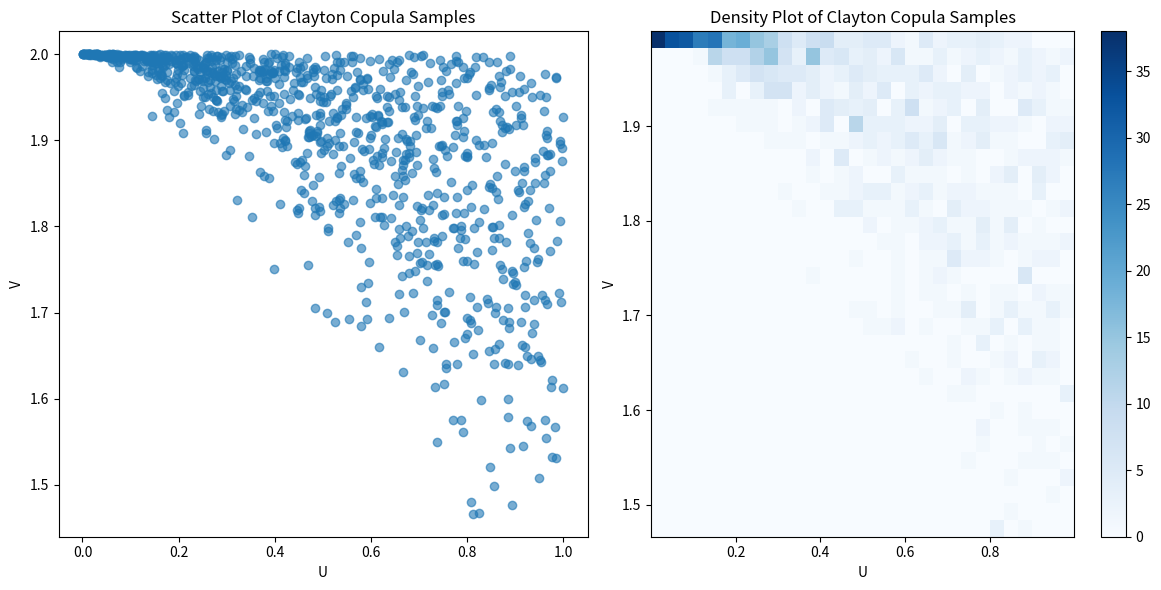

Reproduce this figure in Python.
# %%


import numpy as np
import matplotlib.pyplot as plt
import numpy as np

def empirical_cdf(data):
    sorted_data = np.sort(data)
    ranks = np.searchsorted(sorted_data, data, side='right') / len(data)
    return ranks

def clayton_log_likelihood(theta, u, v):
    """Calculate the log likelihood for the Clayton copula."""
    if theta <= 0:
        return -np.inf  # log likelihood is undefined for non-positive theta
    return np.sum(np.log((theta + 1) * (u ** (-theta - 1) + v ** (-theta - 1)) ** (-2 - 1/theta) * 
                         (u * v) ** (-theta - 1)))

def clayton_log_likelihood_derivative(theta, u, v):
    """First derivative of the log likelihood function."""
    if theta <= 0:
        return 0  # Avoid invalid operations
    term1 = np.sum((u ** (-theta - 1) + v ** (-theta - 1)) ** (-1 - 1/theta))
    term2 = np.sum(np.log(u * v) * (u ** (-theta - 1) + v ** (-theta - 1)) ** (-1 - 1/theta))
    return len(u) / theta ** 2 - term1 + term2


def clayton_log_likelihood_second_derivative(theta, u, v):
    if theta <= 0:
        return 0
    term1 = 2 * len(u) / theta ** 3
    term2 = np.sum((np.log(u) + np.log(v))**2 * (u**(-theta) + v**(-theta))**(-1/theta))
    term3 = 2 * np.sum((np.log(u) + np.log(v)) * (u**(-theta) + v**(-theta))**(-1 - 1/theta) * (u**(-theta - 1) + v**(-theta - 1)))
    term4 = np.sum((u**(-theta) + v**(-theta))**(-2 - 1/theta) * (u**(-theta - 1) + v**(-theta - 1))**2)
    return term1 - term2 - term3 - term4

def newton_raphson(u, v, initial_guess=2, max_iter=1000, tol=1e-9):
    theta = initial_guess
    for i in range(max_iter):
        derivative = clayton_log_likelihood_derivative(theta, u, v)
        second_derivative = clayton_log_likelihood_second_derivative(theta, u, v)
        if abs(derivative) < tol:
            break
        if second_derivative == 0:  # Prevent division by zero
            break
        theta -= derivative / second_derivative
        if theta <= 0:
            theta = tol  # Maintain a positive theta
    return theta


def gradient_descent(u, v, initial_guess=1, learning_rate=0.001, max_iter=10000, tol=1e-6):
    """Optimize theta using gradient descent."""
    theta = initial_guess
    for _ in range(max_iter):
        grad = clayton_log_likelihood_derivative(theta, u, v)
        if abs(grad) < tol:
            break
        theta += learning_rate * grad  # Update step
        if theta <= 0:
            theta = tol  # Keep theta positive
    return theta


# Example data
np.random.seed(0)
data1 = np.random.gamma(shape=2, scale=2, size=1000)
data2 = data1 * 0.5 + np.random.gamma(shape=2, scale=2, size=1000) * 0.5
data = np.column_stack((data1, data2))

# Transform to uniform
u = empirical_cdf(data[:, 0])
v = empirical_cdf(data[:, 1])

# Fit the copula
theta_estimated = gradient_descent(u, v)
print("Estimated Theta:", theta_estimated)


def clayton_copula_sample(theta, size):
    """Generate samples from a Clayton copula."""
    u = np.random.uniform(low=0, high=1, size=size)
    # Generate a dependent variable v from u using the inverse conditional method
    v = (1 + ((np.random.exponential(scale=1.0, size=size) / (u ** (-theta))) + 1) ** (-1 / theta))
    return u, v

# Example using the estimated theta
theta = 2  # Replace with your estimated theta
u_samples, v_samples = clayton_copula_sample(theta, 1000)

# Plotting
plt.figure(figsize=(12, 6))

# Scatter plot of the samples
plt.subplot(1, 2, 1)
plt.scatter(u_samples, v_samples, alpha=0.6)
plt.xlabel('U')
plt.ylabel('V')
plt.title('Scatter Plot of Clayton Copula Samples')

# Contour plot to show density
plt.subplot(1, 2, 2)
plt.hist2d(u_samples, v_samples, bins=30, cmap='Blues')
plt.colorbar()
plt.xlabel('U')
plt.ylabel('V')
plt.title('Density Plot of Clayton Copula Samples')

plt.tight_layout()
plt.show()
